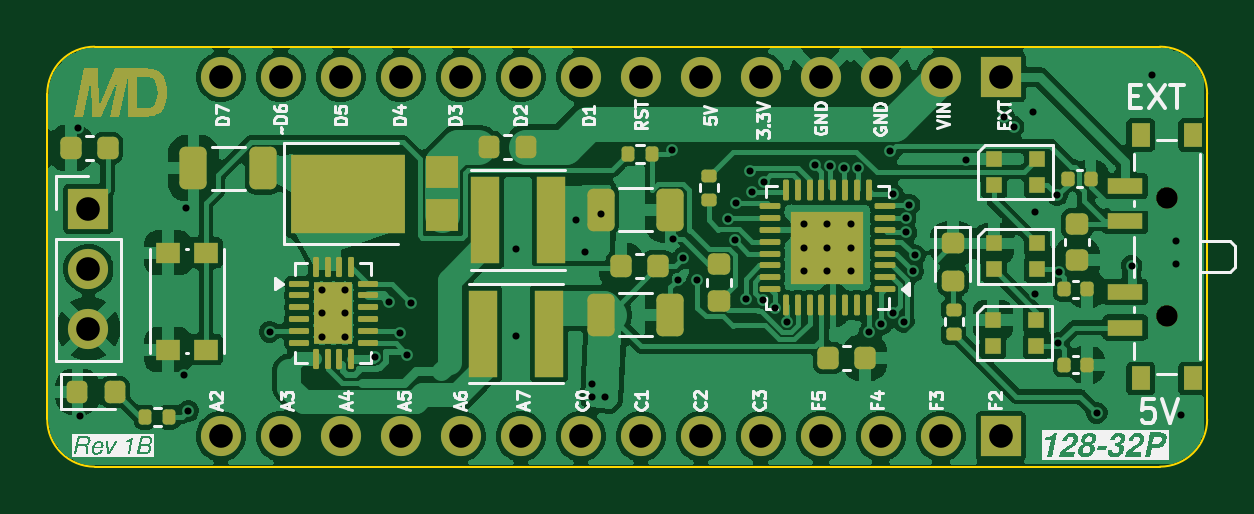
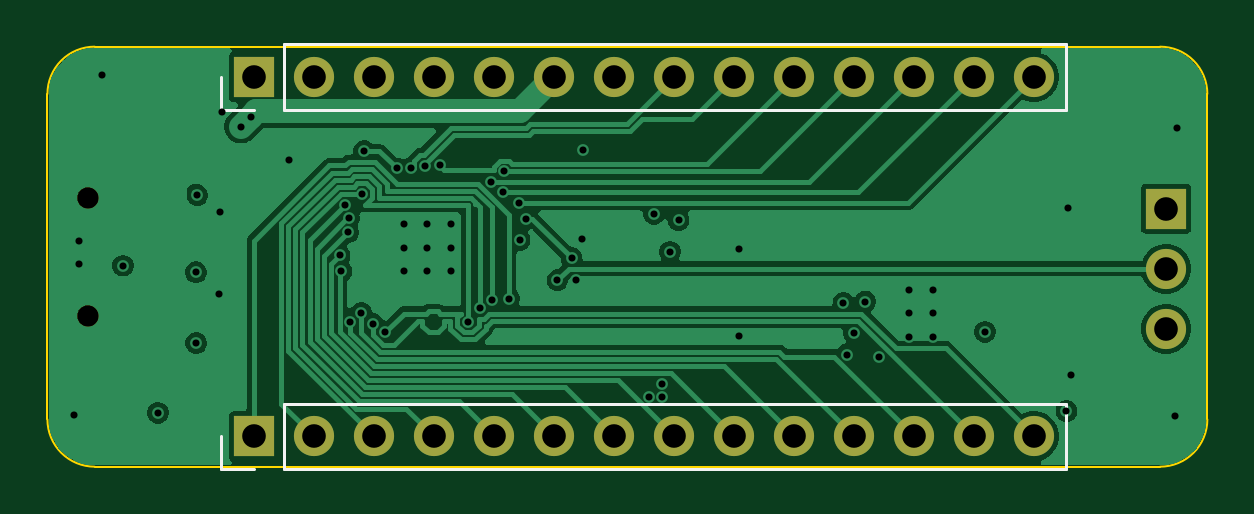
Circuit board: 8 layer files. Board 49.1 x 17.8 mm.
- bottom_copper: MicroDev128-B_Cu.gbl (47058 bytes)
- bottom_mask: MicroDev128-B_Mask.gbs (1437 bytes)
- bottom_silk: MicroDev128-B_Silkscreen.gbo (15385 bytes)
- outline: MicroDev128-Edge_Cuts.gm1 (851 bytes)
- top_copper: MicroDev128-F_Cu.gtl (220470 bytes)
- top_mask: MicroDev128-F_Mask.gts (8955 bytes)
- top_silk: MicroDev128-F_Silkscreen.gto (49225 bytes)
- drill: MicroDev128.drl (2164 bytes)

=== bottom_copper: MicroDev128-B_Cu.gbl (47058 bytes, source omitted) ===
=== bottom_mask: MicroDev128-B_Mask.gbs ===
%TF.GenerationSoftware,KiCad,Pcbnew,10.0.4*%
%TF.CreationDate,2026-09-12T17:22:50+12:00*%
%TF.ProjectId,MicroDev128,4d696372-6f44-4657-9631-32382e6b6963,Rev 1B*%
%TF.SameCoordinates,PX5f5e100PY5f5e100*%
%TF.FileFunction,Soldermask,Bot*%
%TF.FilePolarity,Negative*%
%FSLAX46Y46*%
G04 Gerber Fmt 4.6, Leading zero omitted, Abs format (unit mm)*
G04 Created by KiCad (PCBNEW 10.0.4) date 2026-09-12 17:22:50*
%MOMM*%
%LPD*%
G01*
G04 APERTURE LIST*
%ADD10R,1.700000X1.700000*%
%ADD11C,1.700000*%
%ADD12C,0.900000*%
G04 APERTURE END LIST*
D10*
%TO.C,J1*%
X58483083Y-17480000D03*
D11*
X58483083Y-20020000D03*
X58483083Y-22560000D03*
%TD*%
D12*
%TO.C,SW1*%
X104133083Y-22010775D03*
X104133083Y-17010775D03*
%TD*%
D10*
%TO.C,J3*%
X97101458Y-27116270D03*
D11*
X94561458Y-27116270D03*
X92021458Y-27116270D03*
X89481458Y-27116270D03*
X86941458Y-27116270D03*
X84401458Y-27116270D03*
X81861458Y-27116270D03*
X79321458Y-27116270D03*
X76781458Y-27116270D03*
X74241458Y-27116270D03*
X71701458Y-27116270D03*
X69161458Y-27116270D03*
X66621458Y-27116270D03*
X64081458Y-27116270D03*
%TD*%
D10*
%TO.C,J4*%
X97101458Y-11905281D03*
D11*
X94561458Y-11905281D03*
X92021458Y-11905281D03*
X89481458Y-11905281D03*
X86941458Y-11905281D03*
X84401458Y-11905281D03*
X81861458Y-11905281D03*
X79321458Y-11905281D03*
X76781458Y-11905281D03*
X74241458Y-11905281D03*
X71701458Y-11905281D03*
X69161458Y-11905281D03*
X66621458Y-11905281D03*
X64081458Y-11905281D03*
%TD*%
M02*

=== bottom_silk: MicroDev128-B_Silkscreen.gbo (15385 bytes, source omitted) ===
=== outline: MicroDev128-Edge_Cuts.gm1 ===
%TF.GenerationSoftware,KiCad,Pcbnew,10.0.4*%
%TF.CreationDate,2026-09-12T17:22:50+12:00*%
%TF.ProjectId,MicroDev128,4d696372-6f44-4657-9631-32382e6b6963,Rev 1B*%
%TF.SameCoordinates,PX5f5e100PY5f5e100*%
%TF.FileFunction,Profile,NP*%
%FSLAX46Y46*%
G04 Gerber Fmt 4.6, Leading zero omitted, Abs format (unit mm)*
G04 Created by KiCad (PCBNEW 10.0.4) date 2026-09-12 17:22:50*
%MOMM*%
%LPD*%
G01*
G04 APERTURE LIST*
%TA.AperFunction,Profile*%
%ADD10C,0.100000*%
%TD*%
G04 APERTURE END LIST*
D10*
X56737547Y-12620775D02*
X56737547Y-12620775D01*
G75*
G02*
X58737547Y-10620775I1999953J-25D01*
G01*
X103840249Y-10620775D01*
G75*
G02*
X105840249Y-12620775I51J-2000025D01*
G01*
X105840249Y-26400775D01*
G75*
G02*
X103840249Y-28400775I-1999949J-25D01*
G01*
X58737547Y-28400775D01*
G75*
G02*
X56737547Y-26400775I-47J1999975D01*
G01*
X56737547Y-12620775D01*
M02*

=== top_copper: MicroDev128-F_Cu.gtl (220470 bytes, source omitted) ===
=== top_mask: MicroDev128-F_Mask.gts (8955 bytes, source omitted) ===
=== top_silk: MicroDev128-F_Silkscreen.gto (49225 bytes, source omitted) ===
=== drill: MicroDev128.drl ===
M48
; DRILL file KiCad 10.0.4 date 2026-09-12T17:22:54
; FORMAT={-:-/ absolute / metric / decimal}
; #@! TF.CreationDate,2026-09-12T17:22:54+12:00
; #@! TF.GenerationSoftware,Kicad,Pcbnew,10.0.4
; #@! TF.FileFunction,MixedPlating,1,4
FMAT,2
METRIC
; #@! TA.AperFunction,Plated,PTH,ViaDrill
T1C0.300
; #@! TA.AperFunction,Plated,PTH,ComponentDrill
T2C1.000
; #@! TA.AperFunction,NonPlated,NPTH,ComponentDrill
T3C0.900
%
G90
G05
T1
X58.023Y-14.07
X58.123Y-26.27
X62.513Y-24.5
X62.623Y-17.44
X62.703Y-26.04
X66.153Y-22.69
X68.353Y-20.9
X68.353Y-21.9
X68.353Y-22.9
X69.353Y-20.9
X69.353Y-21.9
X69.353Y-22.9
X70.623Y-23.76
X71.223Y-21.41
X71.691Y-22.74
X71.987Y-23.654
X72.141Y-21.47
X76.563Y-19.17
X76.563Y-22.88
X79.123Y-17.96
X79.483Y-19.3
X79.803Y-24.89
X79.803Y-25.46
X80.168Y-17.69
X80.362Y-25.439
X83.169Y-15.006
X83.213Y-18.78
X83.453Y-20.48
X83.653Y-19.57
X84.253Y-20.51
X85.563Y-17.909
X85.852Y-18.809
X85.883Y-17.24
X86.302Y-21.284
X86.503Y-15.89
X86.573Y-16.79
X87.033Y-21.355
X87.061Y-16.336
X87.538Y-21.678
X88.033Y-22.26
X88.763Y-18.13
X88.763Y-19.13
X88.763Y-20.13
X89.233Y-15.65
X89.763Y-18.13
X89.763Y-19.13
X89.763Y-20.13
X89.87Y-15.655
X90.461Y-15.754
X90.763Y-18.13
X90.763Y-19.13
X90.763Y-20.13
X91.061Y-15.777
X91.543Y-22.71
X92.053Y-22.37
X92.433Y-15.05
X92.533Y-16.85
X92.553Y-21.89
X93.017Y-22.271
X93.071Y-17.884
X93.105Y-18.483
X93.239Y-17.308
X93.395Y-20.128
X93.473Y-19.46
X95.633Y-15.42
X97.238Y-13.595
X97.643Y-14.0
X98.453Y-13.39
X98.553Y-17.64
X98.563Y-21.09
X99.493Y-16.91
X99.543Y-23.17
X99.553Y-20.17
X101.163Y-26.12
X102.643Y-19.89
X103.513Y-11.82
X104.503Y-18.85
X104.503Y-19.8
X104.723Y-26.2
T2
X58.483Y-17.48
X58.483Y-20.02
X58.483Y-22.56
X64.081Y-11.905
X64.081Y-27.116
X66.621Y-11.905
X66.621Y-27.116
X69.161Y-11.905
X69.161Y-27.116
X71.701Y-11.905
X71.701Y-27.116
X74.241Y-11.905
X74.241Y-27.116
X76.781Y-11.905
X76.781Y-27.116
X79.321Y-11.905
X79.321Y-27.116
X81.861Y-11.905
X81.861Y-27.116
X84.401Y-11.905
X84.401Y-27.116
X86.941Y-11.905
X86.941Y-27.116
X89.481Y-11.905
X89.481Y-27.116
X92.021Y-11.905
X92.021Y-27.116
X94.561Y-11.905
X94.561Y-27.116
X97.101Y-11.905
X97.101Y-27.116
T3
X104.133Y-17.011
X104.133Y-22.011
M30
